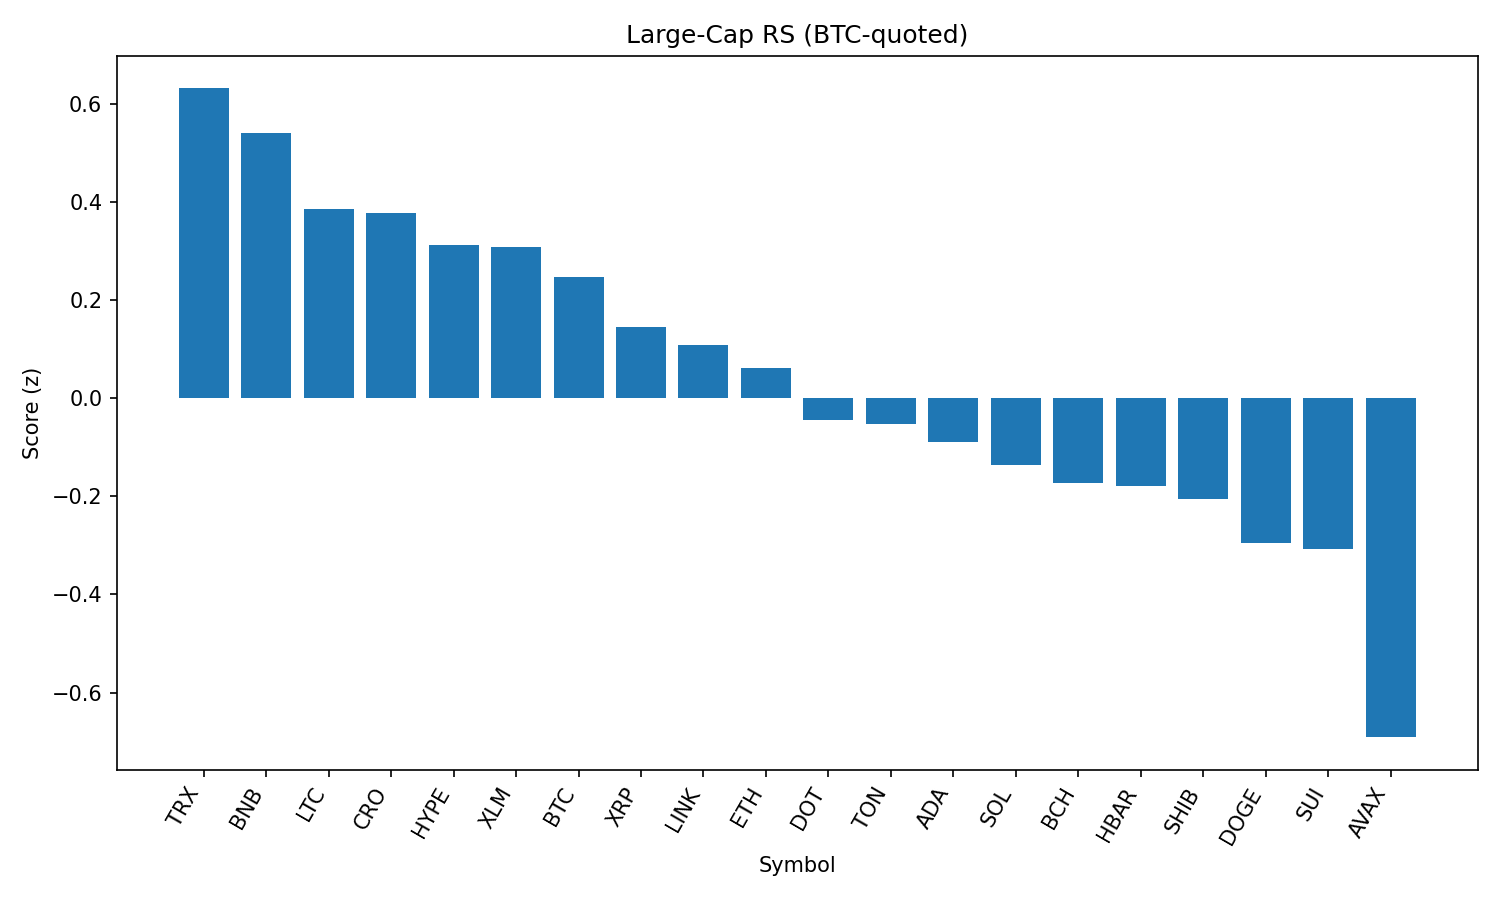

The table this chart was drawn from, first rows:
rank, name, symbol, price_btc, price_usd, pct_1h_btc, pct_24h_btc, pct_7d_btc, market_cap_rank, market_cap_usd, volume_usd, score
1, TRON, TRX, 3.17e-06, 0.3481, 0.5504, -0.8056, 4.114, 9, 32957471738, 1486033032, 0.6321
2, BNB, BNB, 0.007693, 845.2, 0.4013, -0.7305, 5.156, 5, 117793809337, 2069112952, 0.5407
3, Litecoin, LTC, 0.001015, 111.5, 0.1373, 1.014, 1.128, 26, 8501563030, 815884820, 0.3859
4, Cronos, CRO, 1.78e-06, 0.1957, -2.633, 22.67, 41.87, 31, 6527721530, 373255451, 0.3791
5, Hyperliquid, HYPE, 0.000414, 45.48, -0.1266, 0.8876, 9.48, 14, 15175233158, 482235000, 0.3118
6, Stellar, XLM, 3.55e-06, 0.39, 0.1476, -0.1473, 0.7505, 18, 12227224293, 316971773, 0.3089
7, Bitcoin, BTC, 1.0, 109833, 0.0, 0.0, 0.0, 1, 2188466905788, 51305593971, 0.2484
8, XRP, XRP, 2.648e-05, 2.91, -0.0922, -0.2073, 1.613, 3, 173060322043, 6505462766, 0.1453
9, Chainlink, LINK, 0.0002179, 23.94, -0.08499, -0.9619, 2.591, 13, 16231183418, 1930236308, 0.1084
10, Ethereum, ETH, 0.04082, 4485, -0.272, -2.019, 9.613, 2, 541888131272, 48111021324, 0.06212
11, Polkadot, DOT, 3.469e-05, 3.81, -0.2963, -1.03, 3.601, 35, 5810815452, 376577719, -0.04476
12, Toncoin, TON, 2.851e-05, 3.13, -0.2163, -1.313, 0.5887, 27, 8049027195, 196602695, -0.05221
13, Cardano, ADA, 7.7e-06, 0.8465, -0.2185, -0.7513, -4.017, 11, 30903589202, 2083654676, -0.0891
14, Solana, SOL, 0.001724, 189.4, -0.3889, -3.036, 9.51, 6, 102520518947, 9611852345, -0.1368
15, Bitcoin Cash, BCH, 0.004911, 539.7, -0.1553, -3.672, 0.02206, 21, 10759255015, 223067714, -0.1728
16, Hedera, HBAR, 2.14e-06, 0.2351, -0.5422, 0.04322, 2.606, 22, 9979404932, 349678117, -0.1784
17, Shiba Inu, SHIB, 1.11323e-10, 1.223e-05, -0.5187, -0.5263, 2.176, 29, 7213941520, 301051582, -0.2057
18, Dogecoin, DOGE, 1.93e-06, 0.2122, -0.4955, -2.036, 1.552, 10, 31978945729, 2903451686, -0.2951
19, Sui, SUI, 3.092e-05, 3.4, -0.5515, -1.033, -0.4808, 20, 11936366404, 1642009195, -0.3066
20, Avalanche, AVAX, 0.0002137, 23.48, -1.112, -2.007, 6.386, 24, 9929250159, 749134450, -0.6912
21, Uniswap, UNI, 8.836e-05, 9.71, -1.186, -3.785, -2.224, 34, 5851603967, 530413272, -1.01
